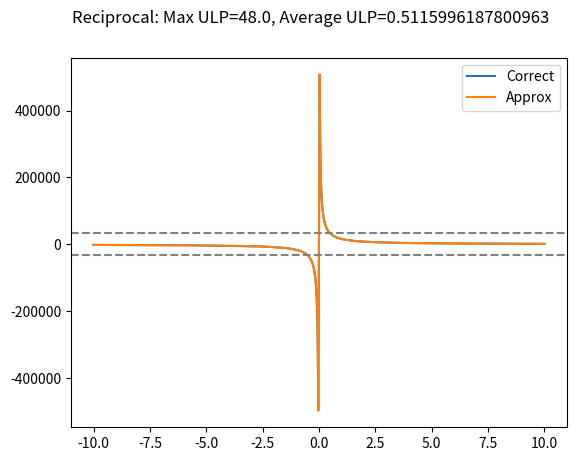
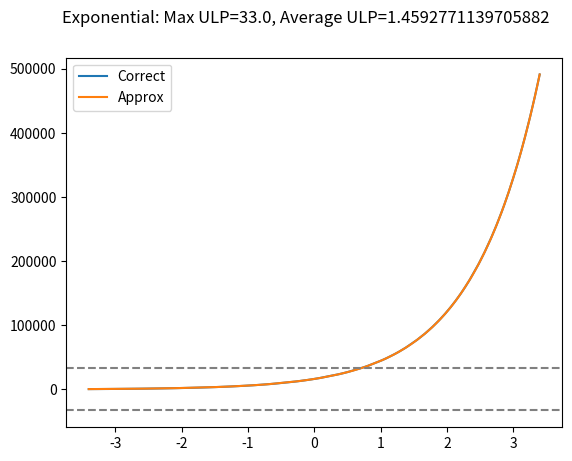
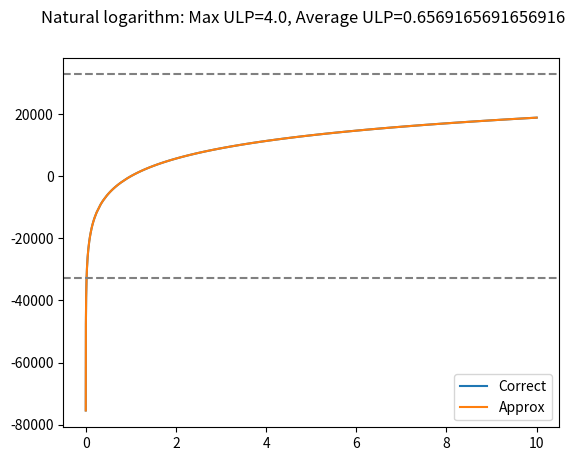

Here is the Python script that generated these plots, in order:
import matplotlib.pyplot as plt
import numpy as np

NUM_BITS = 15

# Split number of bits into 
TABLE_BIT = (NUM_BITS - 3) // 2
FRAC_BITS = TABLE_BIT + 3

FRAC_MASK = (1 << FRAC_BITS) - 1
FRAC_ONE = 2 ** FRAC_BITS
FRAC_HALF = 2 ** (FRAC_BITS - 1)

assert (TABLE_BIT + FRAC_BITS) == NUM_BITS

class FaithfulInterpolator:
    def __init__(self, range_start: float, range_end: float, 
                 value_fixed_point: int, function):
        self.range_start = range_start
        self.range_end = range_end

        # Generate range of x to generate table for
        assert self.range_end > self.range_start
        lut_range = np.arange(self.range_start, self.range_end, 
                              (self.range_end - self.range_start) / (2 ** TABLE_BIT))

        # Build LUT and check it will fit within the table bits
        func_fixed = lambda x: np.rint(function(x) * (2**value_fixed_point)).astype(int)
        self.lut = func_fixed(lut_range)
        self.lut = np.append(self.lut, func_fixed(self.range_end))

        assert np.all((self.lut >= 0) & (self.lut < (2**NUM_BITS)))


    def __call__(self, r: float):
        # Check in range
        assert np.all((r >= self.range_start) & (r < self.range_end))
        r_trunc = (r - self.range_start) / (self.range_end - self.range_start)

        # Convert to fixed point in fraction format
        r_fix = np.floor(r_trunc * (2**NUM_BITS)).astype(int)

        # Split
        ind = r_fix >> FRAC_BITS      # VSRLI
        frac = r_fix & FRAC_MASK      # VAND

        # Get LUT values to interpolate
        lut_start = self.lut[ind]
        lut_end = self.lut[ind + 1]
        
        # Linearly interpolate and round to nearest
        diff = lut_end - lut_start
        return lut_start + (((diff * frac) + FRAC_HALF) >> FRAC_BITS)

class Exponential(FaithfulInterpolator):
    log_2 = np.log(2)
    inv_log_2 = 1.0 / log_2
    exp_max = 0.5 * log_2
    
    def __init__(self):
        super().__init__(-self.exp_max, self.exp_max, 14,
                         lambda x: np.exp(x))
        
    def __call__(self, x: float):
        # Range reduce
        k = np.floor((x * self.inv_log_2) + 0.5).astype(int)
        r = x - (k * self.log_2)
        
        # Interpolate 
        exp_r = super().__call__(r)
        
        # Recombine
        # **TODO** exp_r in (0.7, 1.4) ish so can use 14 
        # fractional bits and multiply by whatever here
        return np.power(2.0, k) * exp_r

class Logarithm(FaithfulInterpolator):
    scale = np.rint(np.log(2) * (2**13)).astype(int)
    
    def __init__(self):
        super().__init__(1.0, 2.0, 13,
                         lambda x: np.log(x))

    def __call__(self, x: float):
        # Range reduce
        # 31 - CLZ
        k = np.floor(np.log2(x))
        
        # (x << FixedPoint) >> k
        r = x / np.power(2.0, k)
        
        # Interpolate 
        log_r = super().__call__(r)
        
        # Recombine
        return log_r + (k * self.scale)

class Reciprocal(FaithfulInterpolator):
    def __init__(self):
        super().__init__(1.0, 2.0, 14,
                         lambda x: 1.0 / x)
    
    def __call__(self, x: float):
        # Extract sign
        sign_x = np.sign(x)
        abs_x = np.abs(x)
        
        # Range reduce
        # 31 - CLZ
        k = np.floor(np.log2(abs_x))

        # (x << FixedPoint) >> k
        r = abs_x / np.power(2.0, k)
        
        # Interpolate
        rec_r = super().__call__(r)
        
        # Lookup table can use optimal number of bits and this can be scaled
        # **TODO** rec_r in (0.5, 1.0) ish so can use 14 
        # fractional bits and multiply by whatever here
        return sign_x * rec_r * np.power(2.0, -k)
        
# RECIPROCAL
# ============================================================================
reciprocal = Reciprocal()#LinearInterpolator(1.0, 2.0, False, 10, lambda x: 1.0 / x)
rec_x = np.append(np.arange(-10.0, -1 / 31.0, 0.001), np.arange(1 / 31.0, 10.0, 0.001))
rec_y_correct = np.rint((1.0 / rec_x) * 2**14)
rec_y_approx = reciprocal(rec_x)
rec_error = np.abs(rec_y_correct - rec_y_approx)

rec_fig, rec_axis = plt.subplots()
rec_fig.suptitle(f"Reciprocal: Max ULP={np.amax(rec_error)}, Average ULP={np.average(rec_error)}")
rec_axis.plot(rec_x, rec_y_correct, label="Correct")
rec_axis.plot(rec_x, rec_y_approx, label="Approx")[0]
rec_axis.axhline(np.iinfo(np.int16).max, linestyle="--", color="gray")
rec_axis.axhline(np.iinfo(np.int16).min, linestyle="--", color="gray")
rec_axis.legend()

# EXPONENTIAL
# ============================================================================
exponential = Exponential()
exp_x = np.arange(-3.4, 3.4, 0.0001)
exp_y_correct = np.rint(np.exp(exp_x) * 2**14)
exp_y_approx = exponential(exp_x)
exp_error = np.abs(exp_y_correct - exp_y_approx)
exp_fig, exp_axis = plt.subplots()
exp_fig.suptitle(f"Exponential: Max ULP={np.amax(exp_error)}, Average ULP={np.average(exp_error)}")
exp_axis.plot(exp_x, exp_y_correct, label="Correct")
exp_axis.plot(exp_x, exp_y_approx, label="Approx")[0]
exp_axis.axhline(np.iinfo(np.int16).max, linestyle="--", color="gray")
exp_axis.axhline(np.iinfo(np.int16).min, linestyle="--", color="gray")
exp_axis.legend()

# LOG
# ============================================================================
log = Logarithm()
log_x = np.arange(0.0001, 10.0, 0.0001)
log_y_correct = np.rint(np.log(log_x) * 2**13)
log_y_approx = log(log_x)
log_error = np.abs(log_y_correct - log_y_approx)

log_fig, log_axis = plt.subplots()
log_fig.suptitle(f"Natural logarithm: Max ULP={np.amax(log_error)}, Average ULP={np.average(log_error)}")
log_axis.plot(log_x, log_y_correct, label="Correct")
log_axis.plot(log_x, log_y_approx, label="Approx")[0]
log_axis.axhline(np.iinfo(np.int16).max, linestyle="--", color="gray")
log_axis.axhline(np.iinfo(np.int16).min, linestyle="--", color="gray")
log_axis.legend()

plt.show()
